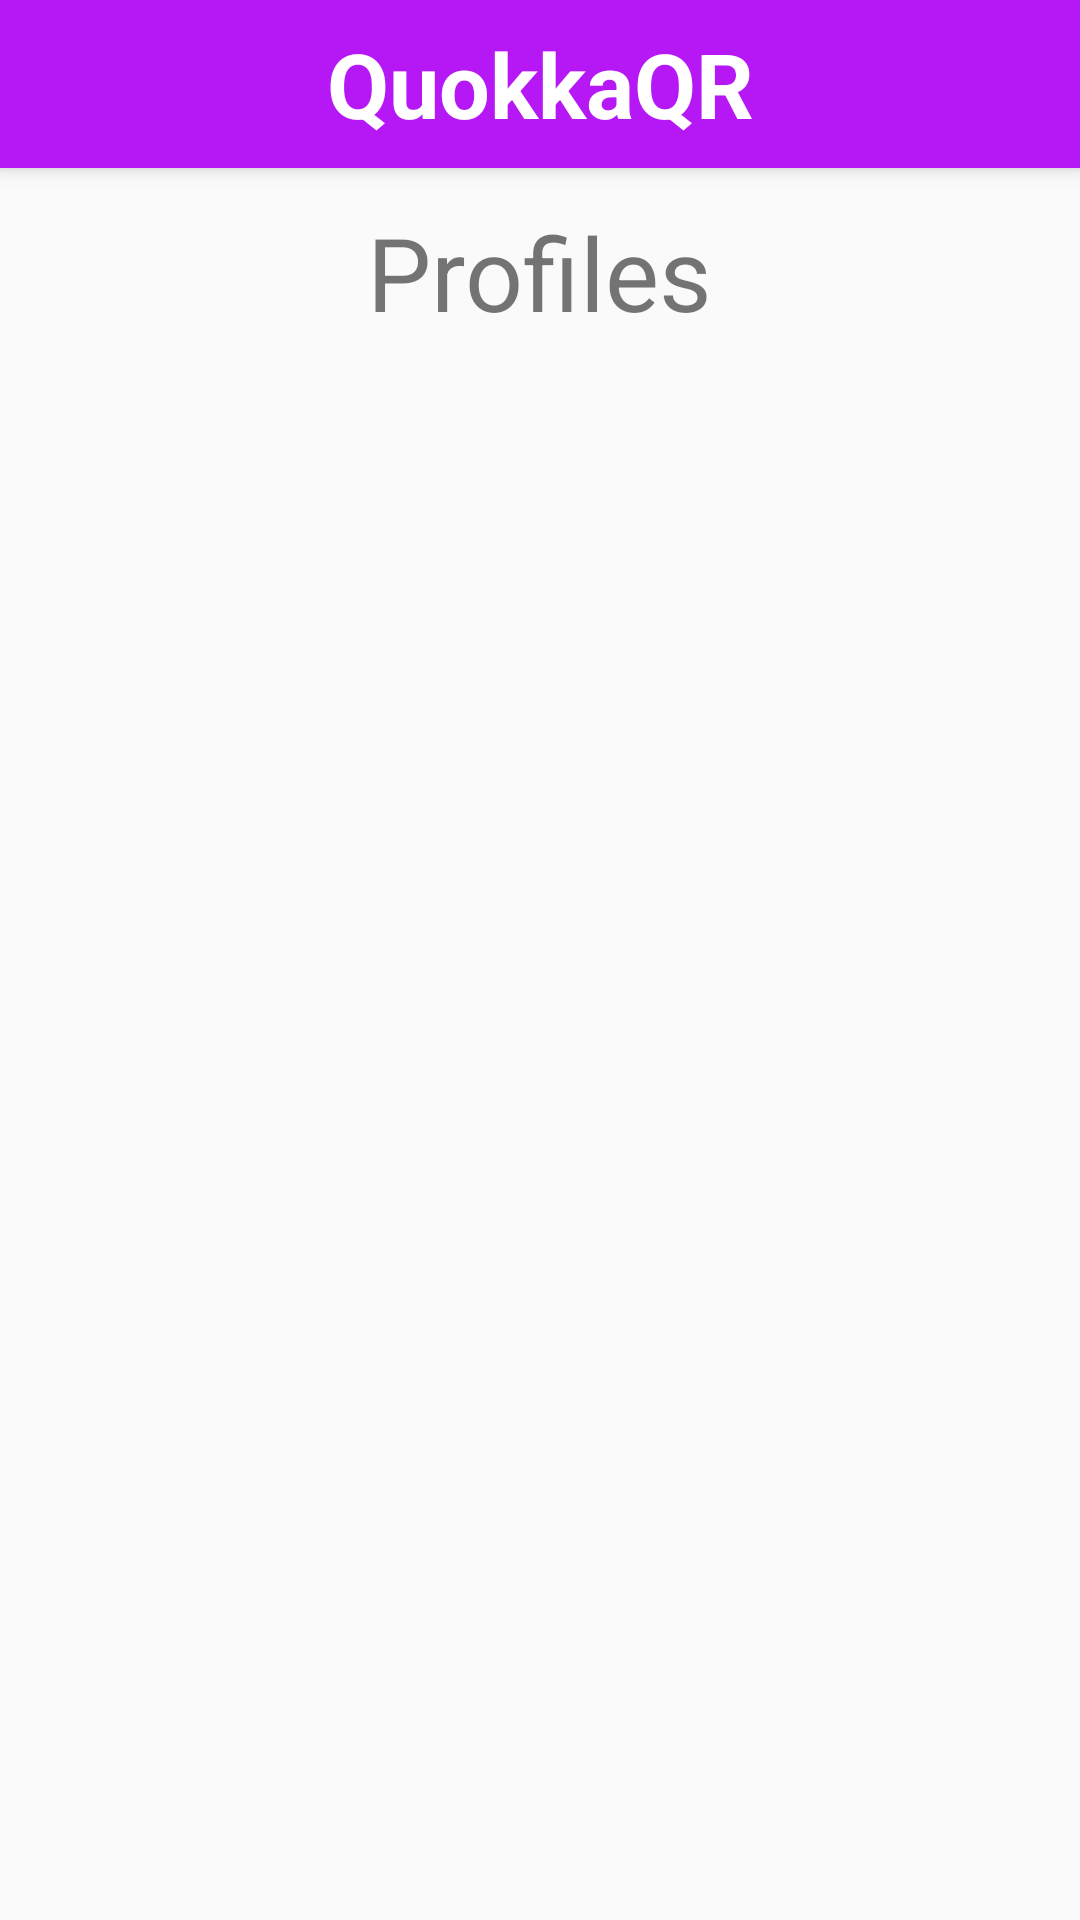

Android layout source for this screen:
<!-- AndroidManifest.xml: application theme Theme.Quokkaevent -->
<!-- res/layout/browse_profile.xml -->
<?xml version="1.0" encoding="utf-8"?>
<androidx.constraintlayout.widget.ConstraintLayout xmlns:android="http://schemas.android.com/apk/res/android"
    xmlns:tools="http://schemas.android.com/tools"
    android:layout_width="match_parent"
    android:layout_height="match_parent"
    xmlns:app="http://schemas.android.com/apk/res-auto">

    <include
        android:id="@+id/topToolbar"
        layout="@layout/admin_toolbar"
        app:layout_constraintEnd_toEndOf="parent"
        app:layout_constraintStart_toStartOf="parent"
        app:layout_constraintTop_toTopOf="parent" />

    <TextView
        android:id="@+id/textView2"
        android:layout_width="wrap_content"
        android:layout_height="wrap_content"
        android:layout_marginTop="68dp"
        android:text="Profiles"
        android:textSize="34sp"
        app:layout_constraintEnd_toEndOf="parent"
        app:layout_constraintStart_toStartOf="parent"
        app:layout_constraintTop_toTopOf="parent" />

    <androidx.viewpager2.widget.ViewPager2
        android:id="@+id/admin_view_pager"
        android:layout_width="0dp"
        android:layout_height="0dp"
        android:layout_margin="16dp"
        app:layout_constraintBottom_toBottomOf="parent"
        app:layout_constraintEnd_toEndOf="parent"
        app:layout_constraintStart_toStartOf="parent"
        app:layout_constraintTop_toBottomOf="@+id/admin_tab_layout" />

    <com.google.android.material.tabs.TabLayout
        android:id="@+id/admin_tab_layout"
        android:layout_width="match_parent"
        android:layout_height="wrap_content"
        app:layout_constraintStart_toStartOf="parent"
        app:layout_constraintTop_toBottomOf="@+id/textView2"
        app:tabIndicatorColor="#BB0FDB"/>

</androidx.constraintlayout.widget.ConstraintLayout>
<!-- res/layout/admin_toolbar.xml (included above) -->
<?xml version="1.0" encoding="utf-8"?>
<androidx.constraintlayout.widget.ConstraintLayout xmlns:android="http://schemas.android.com/apk/res/android"
    xmlns:app="http://schemas.android.com/apk/res-auto"
    android:layout_width="match_parent"
    android:layout_height="match_parent">

    <androidx.appcompat.widget.Toolbar
        android:id="@+id/adminToolbar"
        android:layout_width="match_parent"
        android:layout_height="?attr/actionBarSize"
        android:background="@color/admin_purple"
        android:elevation="4dp"
        app:layout_constraintEnd_toEndOf="parent"
        app:layout_constraintStart_toStartOf="parent"
        app:layout_constraintTop_toTopOf="parent"
        app:popupTheme="@style/ThemeOverlay.AppCompat.Light">

        

        
        <TextView
            android:id="@+id/app_name_icon"
            android:layout_width="wrap_content"
            android:layout_height="wrap_content"
            android:layout_gravity="center"
            android:text="@string/app_name_text"
            android:textColor="@color/white"
            android:textSize="30sp"
            android:textStyle="bold" />

        
    </androidx.appcompat.widget.Toolbar>
</androidx.constraintlayout.widget.ConstraintLayout>
<!-- resources referenced by this layout -->
<resources>
  <color name="admin_purple">#b618f5</color>
  <color name="white">#FFFFFFFF</color>
  <string name="app_name_text">QuokkaQR</string>
  <style name="Theme.Quokkaevent" parent="Base.Theme.Quokkaevent" />
  <style name="Base.Theme.Quokkaevent" parent="Theme.AppCompat.Light.NoActionBar">
          
          
      </style>
</resources>
